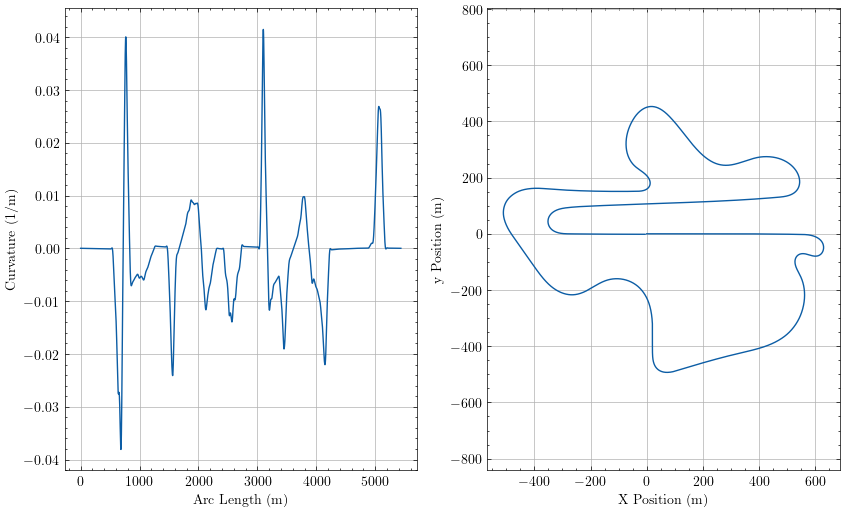

The file beside this chart, header and first rows:
sLap, Kt, aTheta, xi, yi
0.0, 1.5849814203872e-05, 3.4530087372047886e-05, 0.001579, 1.4490971383047169e-05
0.1531, 1.5820228998274063e-05, 3.695473608502413e-05, 0.1547, 1.9963884941976582e-05
0.6793, 1.5718560095239446e-05, 4.525248782791776e-05, 0.6809, 4.159468217328633e-05
1.206, 1.5616900956893008e-05, 5.3496744628700345e-05, 1.207, 6.75776276991365e-05
1.359, 1.5587322261087175e-05, 5.588573004693586e-05, 1.36, 7.59519734544262e-05
1.512, 1.5557746279866812e-05, 5.8270186934266856e-05, 1.513, 8.469177280878835e-05
2.038, 1.5456135416956344e-05, 6.642983509364668e-05, 2.04, 0.0001175
2.564, 1.535458370777413e-05, 7.453603184534359e-05, 2.566, 0.0001546
2.717, 1.5325047162372592e-05, 7.688485446088591e-05, 2.719, 0.0001662
2.87, 1.529551813095423e-05, 7.92291554309802e-05, 2.872, 0.0001781
3.397, 1.5194107260032723e-05, 8.725087100553471e-05, 3.398, 0.0002219
3.923, 1.5092811800470181e-05, 9.521925520808004e-05, 3.924, 0.0002699
4.076, 1.5063359709957782e-05, 9.752800193016812e-05, 4.077, 0.0002847
4.229, 1.5033919142081061e-05, 9.98322401367283e-05, 4.231, 0.0002998
4.755, 1.493283944074715e-05, 0.0001077, 4.757, 0.0003544
5.281, 1.4831911825531454e-05, 0.0001155, 5.283, 0.0004132
5.435, 1.4802572648400199e-05, 0.0001178, 5.436, 0.000431
5.588, 1.4773247699012486e-05, 0.0001201, 5.589, 0.0004492
6.114, 1.4672585085518684e-05, 0.0001278, 6.115, 0.0005145
6.64, 1.4572111650598965e-05, 0.0001355, 6.642, 0.0005838
6.793, 1.4542912820260632e-05, 0.0001378, 6.795, 0.0006047
6.946, 1.4513732594264105e-05, 0.00014, 6.948, 0.0006259
7.472, 1.4413605188453488e-05, 0.0001476, 7.474, 0.0007016
7.999, 1.43137333152773e-05, 0.0001551, 8, 0.0007813
8.152, 1.428472344437038e-05, 0.0001573, 8.153, 0.0008052
8.305, 1.4255738514634112e-05, 0.0001595, 8.306, 0.0008294
8.831, 1.4156332922194226e-05, 0.000167, 8.833, 0.0009153
9.357, 1.4057259060856039e-05, 0.0001744, 9.359, 0.001005
9.51, 1.4028495285187558e-05, 0.0001766, 9.512, 0.001032
9.663, 1.3999762250153768e-05, 0.0001787, 9.665, 0.001059
10.19, 1.3901263568950393e-05, 0.0001861, 10.19, 0.001155
10.72, 1.3803154262034881e-05, 0.0001933, 10.72, 0.001255
10.87, 1.3774680809859653e-05, 0.0001955, 10.87, 0.001285
11.02, 1.3746242262705063e-05, 0.0001976, 11.02, 0.001315
11.55, 1.364878587741013e-05, 0.0002048, 11.55, 0.001421
12.07, 1.3551765326591046e-05, 0.0002119, 12.08, 0.00153
12.23, 1.3523617335753676e-05, 0.000214, 12.23, 0.001563
12.38, 1.349550816394743e-05, 0.0002161, 12.38, 0.001596
12.91, 1.3399213664908266e-05, 0.0002231, 12.91, 0.001711
13.43, 1.3303399157553013e-05, 0.0002302, 13.43, 0.001831
13.59, 1.32756099802027e-05, 0.0002322, 13.59, 0.001866
13.74, 1.3247862806104998e-05, 0.0002342, 13.74, 0.001902
14.27, 1.315283464658798e-05, 0.0002412, 14.27, 0.002027
14.79, 1.3058313837984266e-05, 0.0002481, 14.79, 0.002156
14.94, 1.3030904897828758e-05, 0.0002501, 14.95, 0.002194
15.1, 1.3003539201024749e-05, 0.0002521, 15.1, 0.002232
15.62, 1.2909827633165226e-05, 0.0002589, 15.63, 0.002367
16.15, 1.2816626793880796e-05, 0.0002657, 16.15, 0.002505
16.3, 1.2789601582793503e-05, 0.0002676, 16.31, 0.002545
16.46, 1.2762619357366012e-05, 0.0002696, 16.46, 0.002587
16.98, 1.2670222388140754e-05, 0.0002763, 16.98, 0.00273
17.51, 1.2578329778919898e-05, 0.0002829, 17.51, 0.002877
17.66, 1.2551683793495333e-05, 0.0002848, 17.66, 0.002921
17.82, 1.252508002320053e-05, 0.0002867, 17.82, 0.002965
18.34, 1.2433977053026128e-05, 0.0002933, 18.34, 0.003117
18.87, 1.2343364825272448e-05, 0.0002998, 18.87, 0.003273
19.02, 1.2317088216591449e-05, 0.0003017, 19.02, 0.003319
19.17, 1.2290852069580235e-05, 0.0003036, 19.18, 0.003366
19.7, 1.2200996813003244e-05, 0.00031, 19.7, 0.003527
20.23, 1.2111602917221753e-05, 0.0003164, 20.23, 0.003692
... 15,941 more rows
